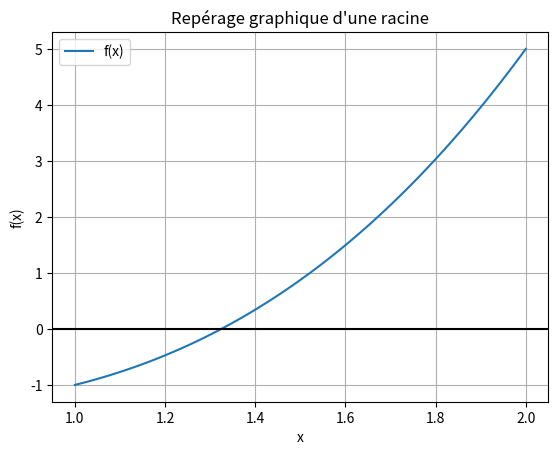

Write Python code to recreate this figure.
"""
FAMILLE 3 - Résoudre des équations algébriques
Notion : repérer graphiquement une racine avant de la calculer.
TP possibles : TP6 ; utile pour tout modèle donnant une équation f(x) = 0.
"""

import matplotlib.pyplot as plt


# La racine cherchée vérifie f(x) = 0.
def f(x):
    return x**3 - x - 1


# On calcule quelques points entre 1 et 2.
x = []
y = []

for i in range(101):
    valeur = 1 + i / 100
    x.append(valeur)
    y.append(f(valeur))

# La racine se trouve au croisement avec la ligne y = 0.
plt.plot(x, y, label="f(x)")
plt.axhline(0, color="black")
plt.xlabel("x")
plt.ylabel("f(x)")
plt.title("Repérage graphique d'une racine")
plt.grid(True)
plt.legend()
plt.show()
